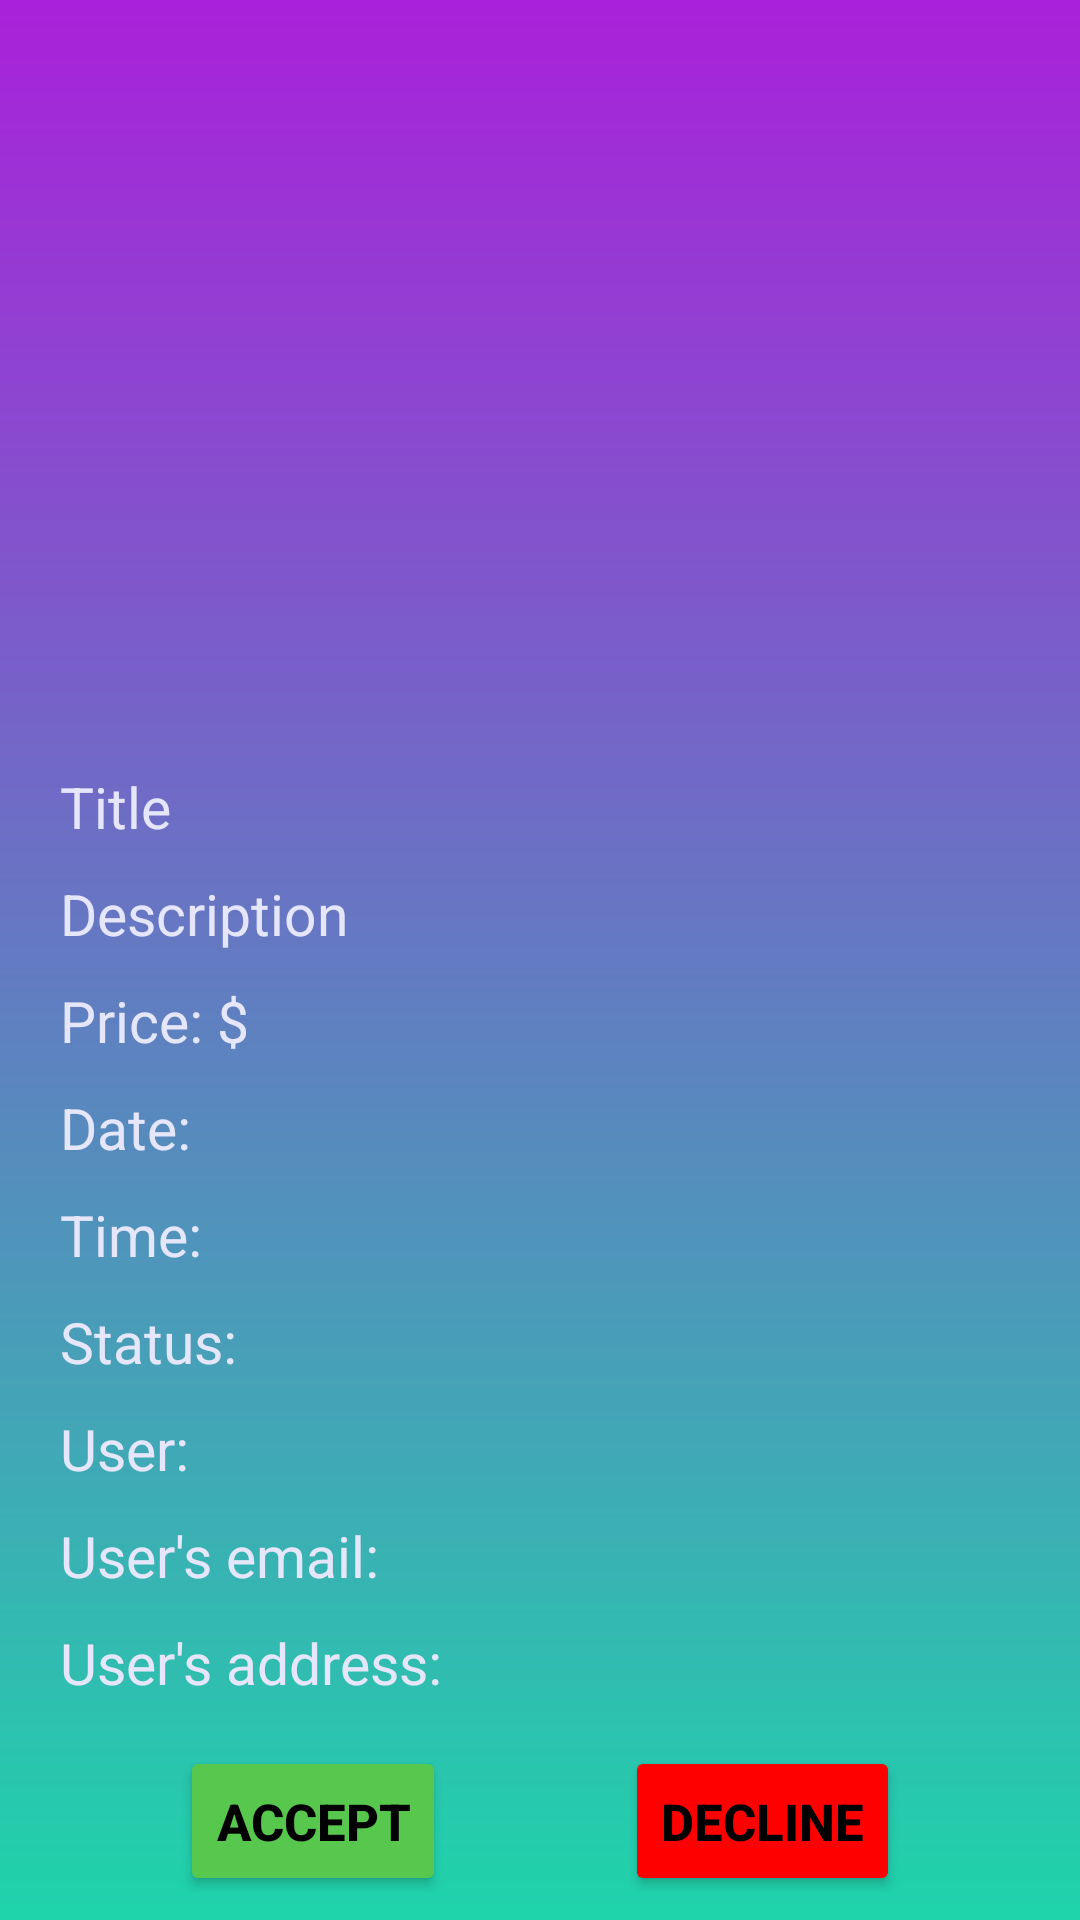

Layout XML and referenced resources for this Android screen:
<!-- AndroidManifest.xml: application theme Theme.NewAndroidApp -->
<!-- res/layout/activity_product_details.xml -->
<?xml version="1.0" encoding="utf-8"?>
<androidx.constraintlayout.widget.ConstraintLayout xmlns:android="http://schemas.android.com/apk/res/android"
    xmlns:app="http://schemas.android.com/apk/res-auto"
    xmlns:tools="http://schemas.android.com/tools"
    android:layout_width="match_parent"
    android:layout_height="match_parent"
    tools:context=".ProductDetails"
    android:background="@drawable/color_background">
    <RelativeLayout
        android:id="@+id/imageViewproductDetails"
        android:layout_width="wrap_content"
        android:layout_height="wrap_content"
        tools:ignore="MissingConstraints">

        <ImageView
            android:id="@+id/imageViewProduct"
            android:layout_width="280dp"
            android:layout_height="232dp"
            android:layout_marginTop="15dp"
            app:layout_constraintLeft_toLeftOf="parent"
            app:layout_constraintRight_toRightOf="parent"
            app:srcCompat="@drawable/ic_baseline_add_photo_alternate_24" />

    </RelativeLayout>
    <RelativeLayout
        android:id="@+id/tipProductDetali"
        android:layout_width="match_parent"
        android:layout_height="wrap_content"
        app:layout_constraintTop_toBottomOf="@+id/imageViewproductDetails"
        android:layout_marginTop="9dp"
        android:orientation="horizontal">

        <TextView
            android:id="@+id/productLeft"
            android:layout_width="wrap_content"
            android:layout_height="wrap_content"
            android:layout_alignParentLeft="true"
            android:layout_marginLeft="20dp"
            android:text="Title"
            android:textColor="#E6E6FA"
            android:textSize="19sp" />
        <TextView
            android:id="@+id/productRight"
            android:layout_width="wrap_content"
            android:layout_height="wrap_content"
            android:textSize="19sp"
            android:textColor="#E6E6FA"
            android:layout_toRightOf="@+id/productLeft"
            android:layout_marginLeft="10dp"/>
    </RelativeLayout>
    <RelativeLayout
        android:id="@+id/descriptionProductDetails"
        android:layout_width="match_parent"
        android:layout_height="wrap_content"
        app:layout_constraintTop_toBottomOf="@+id/tipProductDetali"
        android:layout_marginTop="10dp">
        <TextView
            android:id="@+id/descriptionProductLeft"
            android:layout_width="wrap_content"
            android:layout_height="wrap_content"
            android:textSize="19sp"
            android:textColor="#E6E6FA"
            android:text="Description"
            android:layout_alignParentLeft="true"
            android:layout_marginLeft="20dp"/>
        <TextView
            android:id="@+id/descriptionProductRight"
            android:layout_width="wrap_content"
            android:layout_height="wrap_content"
            android:textSize="19sp"
            android:textColor="#E6E6FA"
            android:layout_toRightOf="@+id/descriptionProductLeft"
            android:layout_marginLeft="10dp"/>
    </RelativeLayout>
    <RelativeLayout
        android:id="@+id/priceProductDetails"
        android:layout_width="match_parent"
        android:layout_height="wrap_content"
        app:layout_constraintTop_toBottomOf="@+id/descriptionProductDetails"
        android:layout_marginTop="10dp">

        <TextView
            android:id="@+id/priceProductLeft"
            android:layout_width="wrap_content"
            android:layout_height="wrap_content"
            android:layout_alignParentLeft="true"
            android:layout_marginLeft="20dp"
            android:text="Price: $"
            android:textColor="#E6E6FA"
            android:textSize="19sp" />
        <TextView
            android:id="@+id/priceProductRight"
            android:layout_width="wrap_content"
            android:layout_height="wrap_content"
            android:textSize="19sp"
            android:textColor="#E6E6FA"
            android:layout_toRightOf="@+id/priceProductLeft"
            android:layout_marginLeft="10dp"/>
    </RelativeLayout>
    <RelativeLayout
        android:id="@+id/dateDetails"
        android:layout_width="match_parent"
        android:layout_height="wrap_content"
        app:layout_constraintTop_toBottomOf="@+id/priceProductDetails"
        android:layout_marginTop="10dp">
        <TextView
            android:id="@+id/dateLeft"
            android:layout_width="wrap_content"
            android:layout_height="wrap_content"
            android:textSize="19sp"
            android:textColor="#E6E6FA"
            android:text="Date:"
            android:layout_alignParentLeft="true"
            android:layout_marginLeft="20dp"/>
        <TextView
            android:id="@+id/dateRight"
            android:layout_width="wrap_content"
            android:layout_height="wrap_content"
            android:textSize="19sp"
            android:textColor="#E6E6FA"
            android:layout_toRightOf="@+id/dateLeft"
            android:layout_marginLeft="10dp"/>
    </RelativeLayout>
    <RelativeLayout
        android:id="@+id/timeProductDetails"
        android:layout_width="match_parent"
        android:layout_height="wrap_content"
        app:layout_constraintTop_toBottomOf="@+id/dateDetails"
        android:layout_marginTop="10dp">
        <TextView
            android:id="@+id/timeProductLeft"
            android:layout_width="wrap_content"
            android:layout_height="wrap_content"
            android:textSize="19sp"
            android:textColor="#E6E6FA"
            android:text="Time:"
            android:layout_alignParentLeft="true"
            android:layout_marginLeft="20dp"/>
        <TextView
            android:id="@+id/timeProductRight"
            android:layout_width="wrap_content"
            android:layout_height="wrap_content"
            android:textSize="19sp"
            android:textColor="#E6E6FA"
            android:layout_toRightOf="@+id/timeProductLeft"
            android:layout_marginLeft="10dp"/>
    </RelativeLayout>

    <RelativeLayout
        android:id="@+id/statusDetails"
        android:layout_width="match_parent"
        android:layout_height="wrap_content"
        app:layout_constraintTop_toBottomOf="@+id/timeProductDetails"
        android:layout_marginTop="10dp">

        <TextView
            android:id="@+id/statusLeft"
            android:layout_width="wrap_content"
            android:layout_height="wrap_content"
            android:layout_alignParentLeft="true"
            android:layout_marginLeft="20dp"
            android:text="Status:"
            android:textColor="#E6E6FA"
            android:textSize="19sp" />
        <TextView
            android:id="@+id/statusRight"
            android:layout_width="wrap_content"
            android:layout_height="wrap_content"
            android:textSize="19sp"
            android:textColor="#E6E6FA"
            android:layout_toRightOf="@+id/statusLeft"
            android:layout_marginLeft="10dp"/>
    </RelativeLayout>
    <RelativeLayout
        android:id="@+id/userDetails"
        android:layout_width="match_parent"
        android:layout_height="wrap_content"
        app:layout_constraintTop_toBottomOf="@+id/statusDetails"
        android:layout_marginTop="10dp">

        <TextView
            android:id="@+id/userLeft"
            android:layout_width="wrap_content"
            android:layout_height="wrap_content"
            android:layout_alignParentLeft="true"
            android:layout_marginLeft="20dp"
            android:text="User:"
            android:textColor="#E6E6FA"
            android:textSize="19sp" />

        <TextView
            android:id="@+id/userRight"
            android:layout_width="wrap_content"
            android:layout_height="wrap_content"
            android:layout_marginLeft="10dp"
            android:layout_toRightOf="@+id/userLeft"
            android:textColor="#E6E6FA"
            android:textSize="19sp" />
    </RelativeLayout>

    <RelativeLayout
        android:id="@+id/emailUserDetails"
        android:layout_width="match_parent"
        android:layout_height="wrap_content"
        app:layout_constraintTop_toBottomOf="@+id/userDetails"
        android:layout_marginTop="10dp">

        <TextView
            android:id="@+id/emailUserLeft"
            android:layout_width="wrap_content"
            android:layout_height="wrap_content"
            android:layout_alignParentLeft="true"
            android:layout_marginLeft="20dp"
            android:text="User's email:"
            android:textColor="#E6E6FA"
            android:textSize="19sp" />
        <TextView
            android:id="@+id/emailUserRight"
            android:layout_width="wrap_content"
            android:layout_height="wrap_content"
            android:textSize="19sp"
            android:textColor="#E6E6FA"
            android:layout_toRightOf="@+id/emailUserLeft"
            android:layout_marginLeft="10dp"/>
    </RelativeLayout>
    <RelativeLayout
        android:id="@+id/addressUserDetails"
        android:layout_width="match_parent"
        android:layout_height="wrap_content"
        app:layout_constraintTop_toBottomOf="@+id/emailUserDetails"
        android:layout_marginTop="10dp">

        <TextView
            android:id="@+id/addressUserLeft"
            android:layout_width="wrap_content"
            android:layout_height="wrap_content"
            android:layout_alignParentLeft="true"
            android:layout_marginLeft="20dp"
            android:text="User's address:"
            android:textColor="#E6E6FA"
            android:textSize="19sp" />
        <TextView
            android:id="@+id/addressUserRight"
            android:layout_width="wrap_content"
            android:layout_height="wrap_content"
            android:textSize="19sp"
            android:textColor="#E6E6FA"
            android:layout_toRightOf="@+id/addressUserLeft"
            android:layout_marginLeft="10dp"/>
    </RelativeLayout>
    <Button
        android:id="@+id/prifati"
        android:layout_width="wrap_content"
        android:layout_height="50dp"
        android:text="Accept"
        android:textColor="@color/black"
        android:textStyle="bold"
        android:textSize="17sp"
        app:layout_constraintTop_toBottomOf="@+id/addressUserDetails"
        app:layout_constraintLeft_toLeftOf="parent"
        app:layout_constraintRight_toLeftOf="@+id/otkazi"
        android:backgroundTint="#57c84d"
        android:layout_marginTop="15dp"/>
    <Button
        android:id="@+id/otkazi"
        android:layout_width="wrap_content"
        android:layout_height="50dp"
        android:text="Decline"
        android:textColor="@color/black"
        android:textStyle="bold"
        android:textSize="17sp"
        app:layout_constraintTop_toBottomOf="@+id/addressUserDetails"
        app:layout_constraintLeft_toRightOf="@+id/prifati"
        app:layout_constraintRight_toRightOf="parent"
        android:backgroundTint="#FF0000"
        android:layout_marginTop="15dp"/>

</androidx.constraintlayout.widget.ConstraintLayout>
<!-- resources referenced by this layout -->
<resources>
  <!-- drawable color_background (drawable) -->
  <?xml version="1.0" encoding="utf-8"?>
  <shape xmlns:android="http://schemas.android.com/apk/res/android"
      android:shape="rectangle">
      <gradient
          android:startColor="#A921DA"
          android:endColor="#1ED4AA"
          android:angle="-270" />
  </shape>
  <style name="Theme.NewAndroidApp" parent="Theme.MaterialComponents.DayNight.NoActionBar">
          
          <item name="colorPrimary">@color/purple_500</item>
          <item name="colorPrimaryVariant">@color/purple_700</item>
          <item name="colorOnPrimary">@color/white</item>
          
          <item name="colorSecondary">@color/teal_200</item>
          <item name="colorSecondaryVariant">@color/teal_700</item>
          <item name="colorOnSecondary">@color/black</item>
          
          <item name="android:statusBarColor" tools:targetApi="l">?attr/colorPrimaryVariant</item>
          
      </style>
  <!-- not gathered from this repository: default colours our renderer supplied (Android Studio template values) -->
  <color name="purple_500">#FF6200EE</color>
  <color name="purple_700">#FF3700B3</color>
  <color name="teal_200">#FF03DAC5</color>
  <color name="teal_700">#FF018786</color>
  <color name="black">#FF000000</color>
  <color name="white">#FFFFFFFF</color>
</resources>
